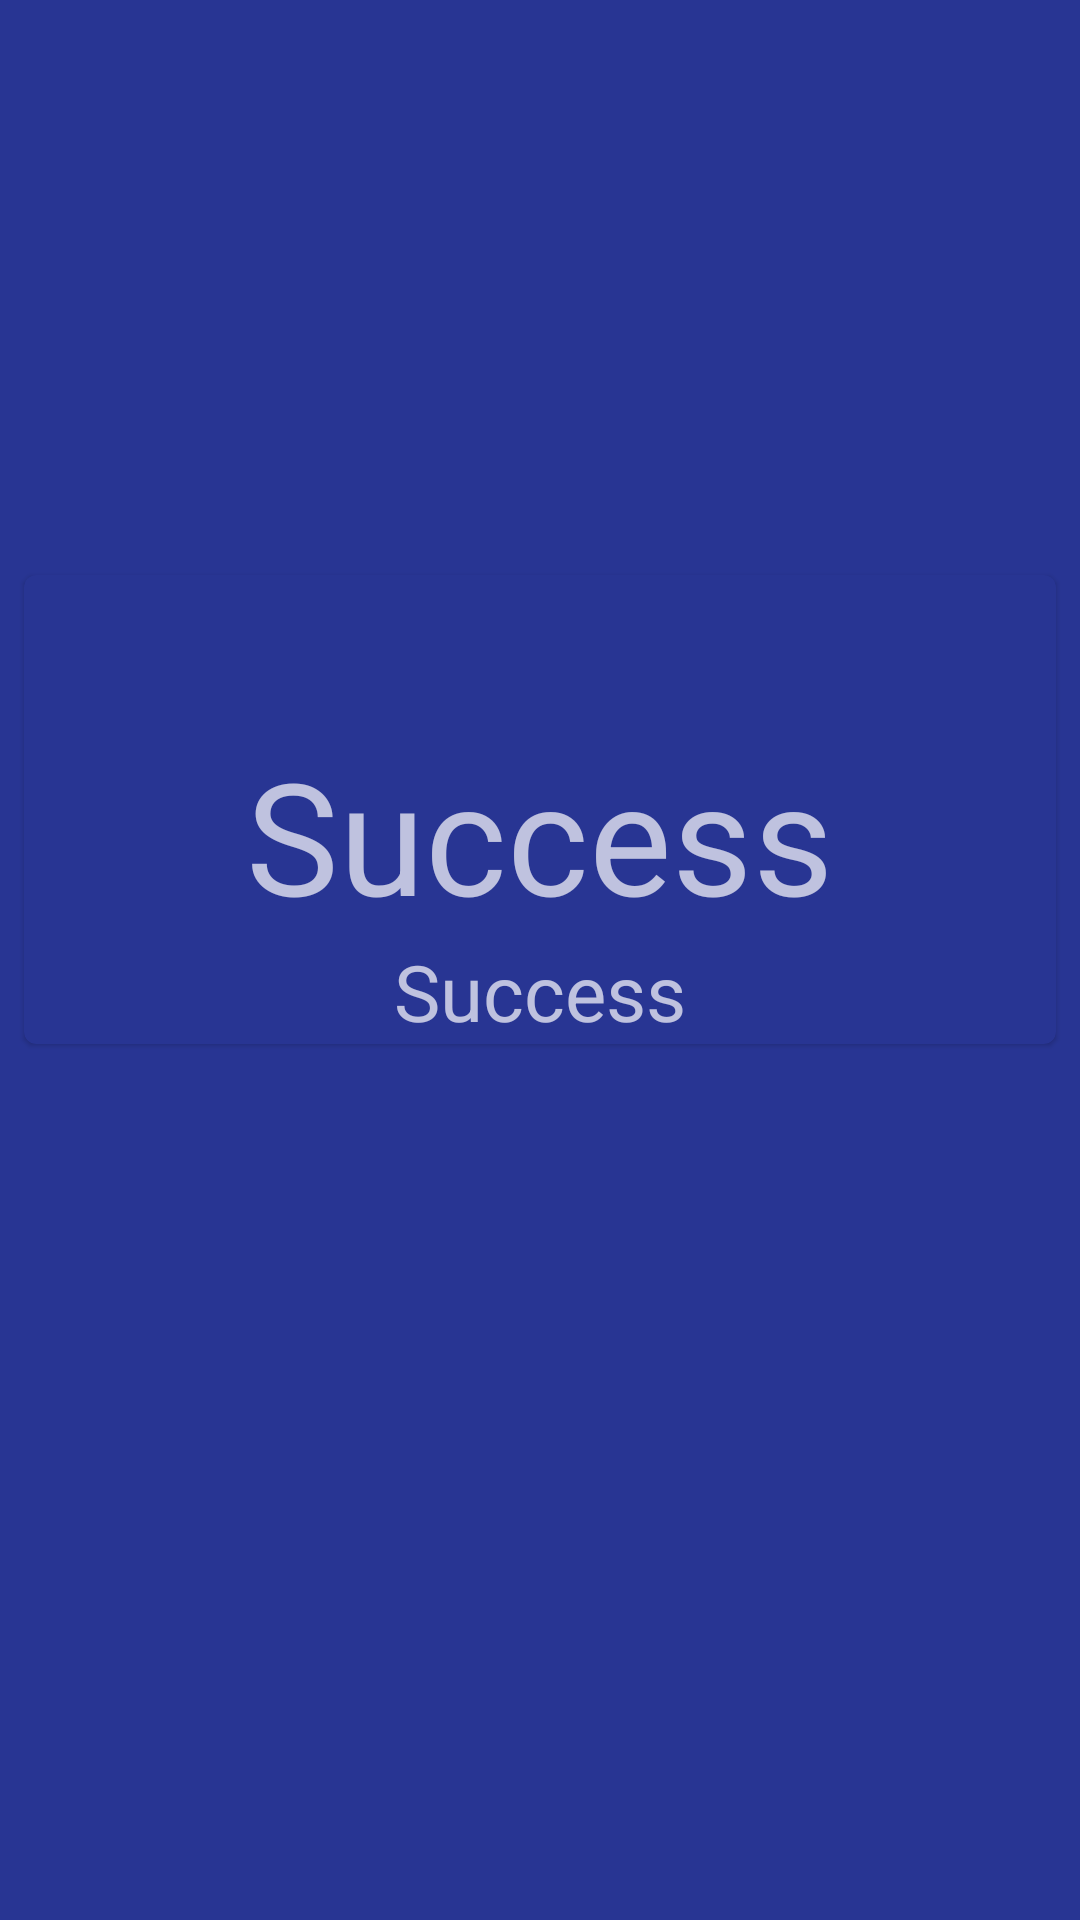

Android layout source for this screen:
<!-- AndroidManifest.xml: application theme AppTheme -->
<!-- res/layout/activity_offer_result.xml -->
<?xml version="1.0" encoding="utf-8"?>
<LinearLayout xmlns:android="http://schemas.android.com/apk/res/android"
    xmlns:tools="http://schemas.android.com/tools"
    android:layout_width="match_parent"
    android:layout_height="match_parent"
    xmlns:app="http://schemas.android.com/apk/res-auto"
    android:background="@color/colorPrimary"
    android:id="@+id/mainLayout"
    android:gravity="center"
    android:orientation="vertical"
    tools:context=".activities.OfferIntermediateActivity">



    <LinearLayout
        android:layout_width="match_parent"
        android:layout_height="wrap_content">

        <com.google.android.material.card.MaterialCardView
            android:id="@+id/card"
            app:cardBackgroundColor="@color/colorPrimary"
            android:layout_width="match_parent"
            android:layout_height="wrap_content"
            android:layout_margin="8dp">

            <LinearLayout
                android:layout_width="match_parent"
                android:layout_height="wrap_content"
                android:gravity="center"
                android:orientation="vertical">

                <ImageView
                    android:id="@+id/image"
                    android:layout_width="52dp"
                    android:layout_height="52dp"
                    android:src="@drawable/ic_check_white_24dp">
                </ImageView>

                <TextView
                    android:id="@+id/status"
                    android:layout_width="wrap_content"
                    android:layout_height="wrap_content"
                    android:text="Success"
                    android:textSize="52dp">
                </TextView>

                <TextView
                    android:id="@+id/message"
                    android:layout_width="wrap_content"
                    android:layout_height="wrap_content"
                    android:text="Success"
                    android:textSize="26dp">
                </TextView>

            </LinearLayout>

        </com.google.android.material.card.MaterialCardView>

    </LinearLayout>

    <View
        android:layout_width="match_parent"
        android:layout_height="100dp">
    </View>

</LinearLayout>
<!-- resources referenced by this layout -->
<resources>
  <color name="colorPrimary">#283593</color>
  <style name="AppTheme" parent="Theme.MaterialComponents.NoActionBar">
          
          <item name="colorPrimary">@color/colorPrimary</item>
          <item name="colorPrimaryDark">@color/colorPrimaryDark</item>
          <item name="colorAccent">@color/colorAccent</item>
          <item name="actionModeStyle">@style/Widget.App.ActionMode</item>
          <item name="colorOnSurface">@color/black</item>
      </style>
  <color name="colorPrimaryDark">#1A237E</color>
  <color name="colorAccent">#000000</color>
  <style name="Widget.App.ActionMode" parent="Widget.AppCompat.ActionMode">
          <item name="titleTextStyle">?attr/textAppearanceHeadline6</item>
          <item name="subtitleTextStyle">?attr/textAppearanceSubtitle1</item>
          <item name="background">@color/material_grey_900</item>
      </style>
  <color name="black">#000000</color>
</resources>
